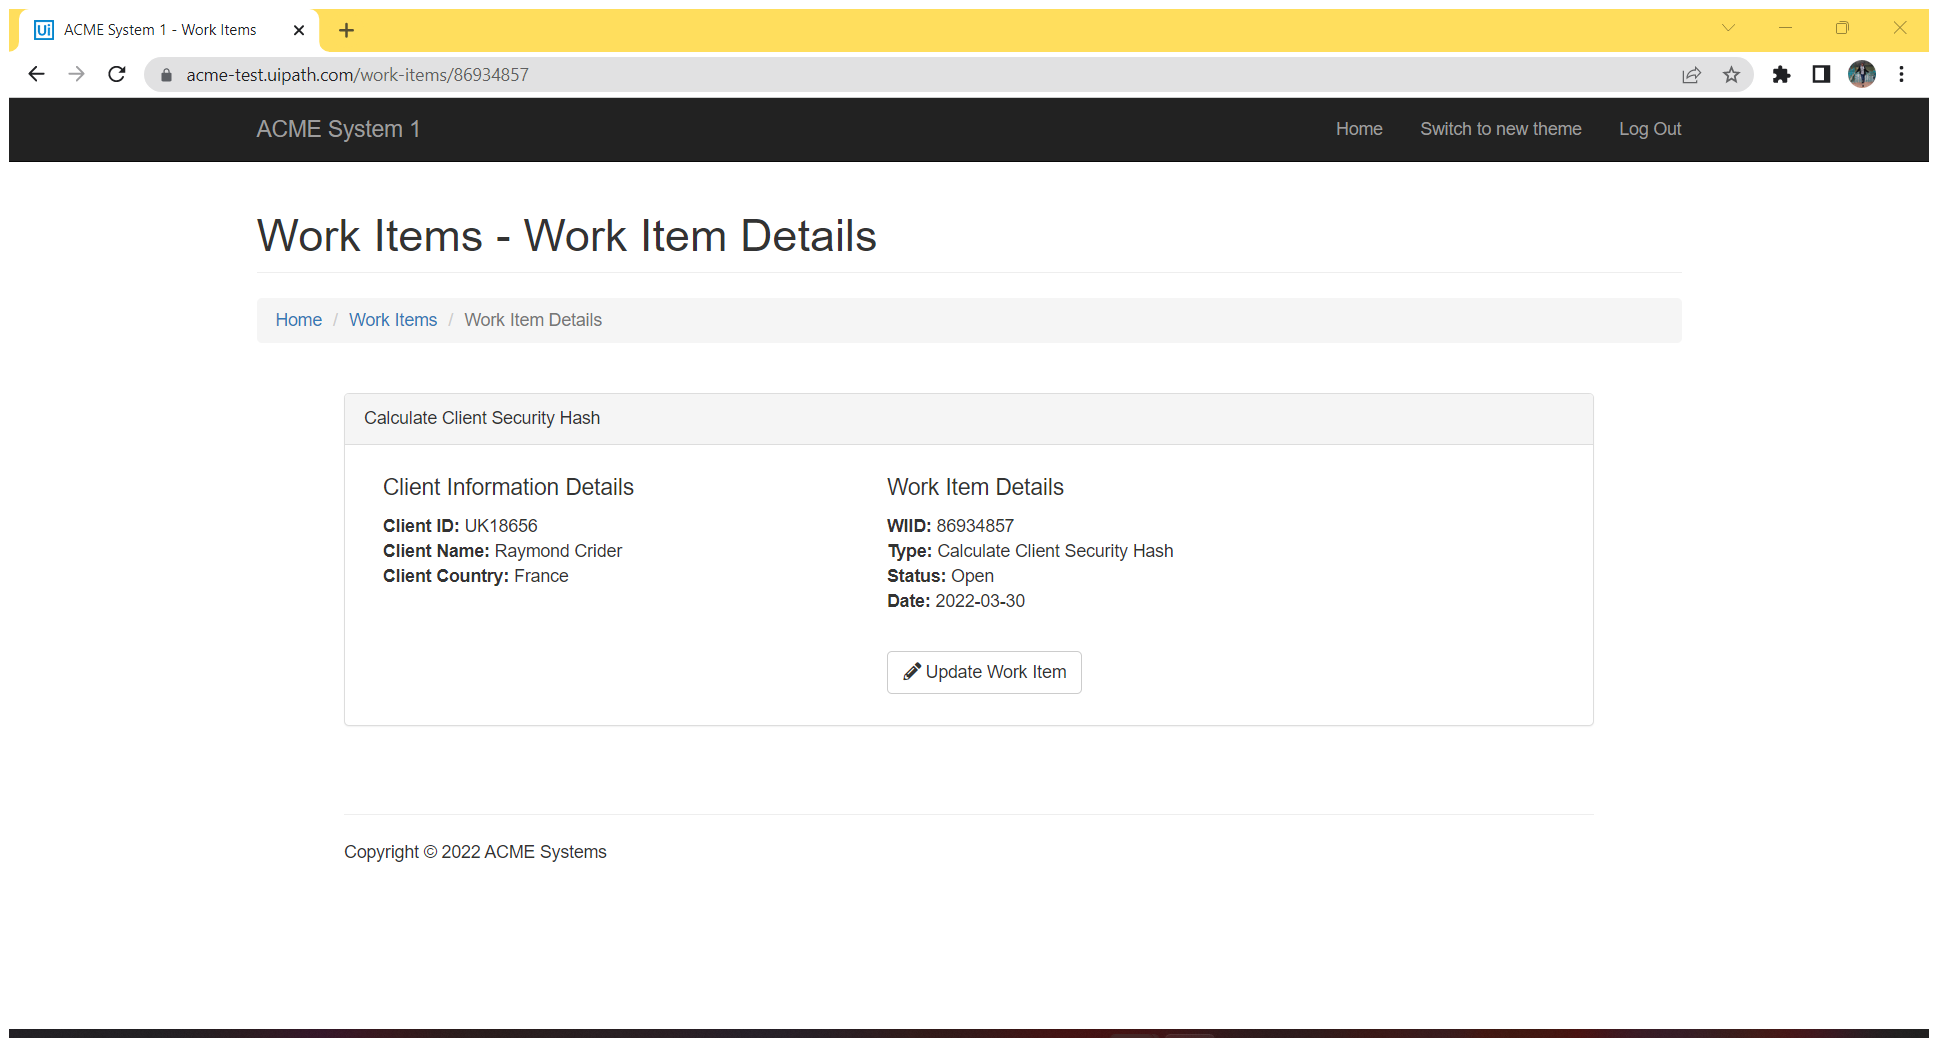
Workflow: screen

Step 1: Attach Browser 'ACMESyste Page' in window 'ACME System 1 - Work Items' (chrome.exe)

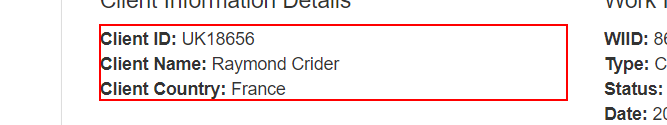
Step 2: get-text from the paragraph

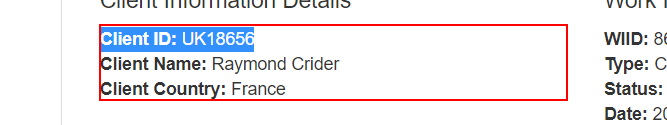
Step 3: get-text from the paragraph in window 'ACME System 1 - Work Items' (chrome.exe)